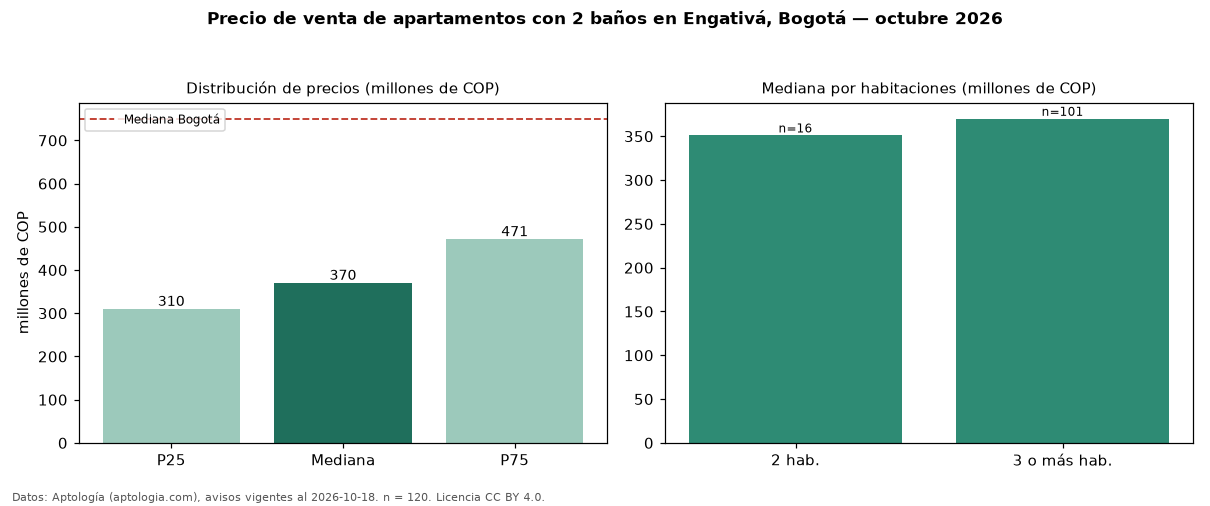

The table this chart was drawn from, first rows:
seccion, metrica, valor, moneda, n
filtro, ban2, con 2 baños, , 120
precio, p25, 309500000, COP, 120
precio, mediana, 369800000, COP, 120
precio, p75, 470789250, COP, 120
precio, minimo, 165000000, COP, 120
precio, maximo, 1417000000, COP, 120
m2, mediana_precio_m2, 5555556, COP, 119
m2, area_mediana_m2, 64.0, m2, 119
admin, mediana_admin_mes, 300000, COP, 97
banos, mediana_banos, 2.0, , 
parqueadero, pct_con_parqueadero, 92.9, %, 84
estrato, estrato_mas_frecuente, 3, , 111
habitaciones, 2, 351000000, COP, 16
habitaciones, 3+, 370000000, COP, 101
ciudad, mediana_ciudad_referencia, 750000000, COP, 
ciudad, mediana_m2_ciudad, 7261905, COP, 
fuente, fecha_datos, 2026-10-18, , 
fuente, atribucion, https://www.aptologia.com/venta/bogota/e…, , 
fuente, licencia, CC BY 4.0, , 
